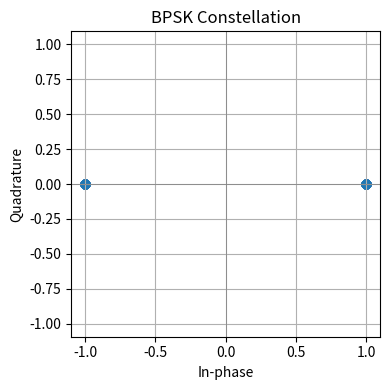
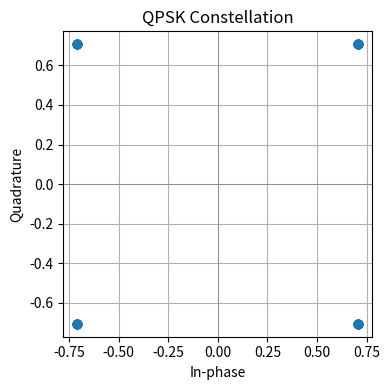
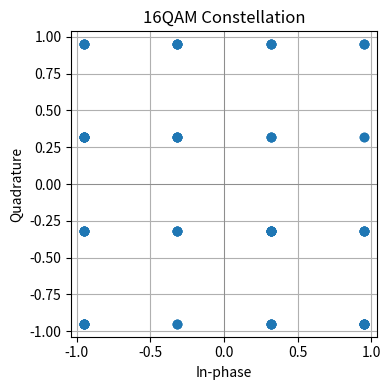
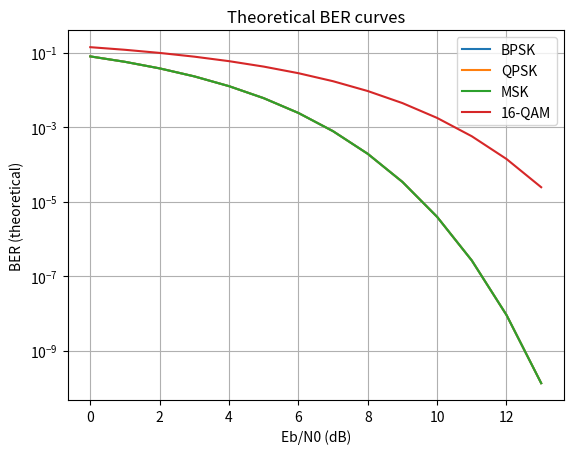

Generate these figures, in order, with matplotlib:
"""
Coherent BPSK / QPSK / MSK / 16-QAM
Daivik's slice: signal-space diagrams, transmitter, theoretical BER,
bandwidth efficiency. NO noise/channel/receiver here yet -- that plugs
in once Himanshu's shared AWGN module is ready (see bottom TODO).
"""

import numpy as np
import matplotlib.pyplot as plt
from scipy.special import erfc

rng = np.random.default_rng(42)

# ---------------------------------------------------------------
# 1. Bit-to-symbol mapping (Gray coding) -> constellation points
# ---------------------------------------------------------------

def bpsk_map(bits):
    # 0 -> -1, 1 -> +1
    return 2 * bits - 1 + 0j

def qpsk_map(bits):
    # bits grouped in pairs, Gray-coded, normalized to unit energy
    bits = bits.reshape(-1, 2)
    i = 2 * bits[:, 0] - 1
    q = 2 * bits[:, 1] - 1
    return (i + 1j * q) / np.sqrt(2)

def qam16_map(bits):
    # bits grouped in 4s: 2 for I, 2 for Q, Gray-coded amplitude levels
    gray2level = {(0, 0): -3, (0, 1): -1, (1, 1): 1, (1, 0): 3}
    bits = bits.reshape(-1, 4)
    i = np.array([gray2level[(b[0], b[1])] for b in bits])
    q = np.array([gray2level[(b[2], b[3])] for b in bits])
    norm = np.sqrt(10)  # average energy normalization for 16-QAM
    return (i + 1j * q) / norm

def msk_map(bits, Tb=1.0, fs=100):
    """
    MSK as continuous-phase FSK, h=0.5. Returns the baseband complex
    envelope samples (not just symbol points -- MSK doesn't have a
    fixed constellation like the others, it's a phase trajectory).
    """
    bits = 2 * bits - 1  # +/-1
    t = np.arange(0, len(bits) * Tb, 1 / fs)
    phase = np.zeros_like(t)
    for k, b in enumerate(bits):
        idx = (t >= k * Tb) & (t < (k + 1) * Tb)
        phase[idx] = phase[idx - 1][0] if k > 0 else 0
        phase[idx] += b * (np.pi / (2 * Tb)) * (t[idx] - k * Tb)
    envelope = np.exp(1j * phase)
    return envelope, t


# ---------------------------------------------------------------
# 2. Signal-space / constellation plots
# ---------------------------------------------------------------

def plot_constellation(symbols, title):
    plt.figure(figsize=(4, 4))
    plt.scatter(symbols.real, symbols.imag)
    plt.axhline(0, color="gray", lw=0.5)
    plt.axvline(0, color="gray", lw=0.5)
    plt.title(title)
    plt.xlabel("In-phase")
    plt.ylabel("Quadrature")
    plt.grid(True)
    plt.axis("equal")
    plt.tight_layout()
    plt.savefig(f"{title.replace(' ', '_')}.png", dpi=150)
    plt.close()


# ---------------------------------------------------------------
# 3. Theoretical BER formulas (function of Eb/N0 in dB)
# ---------------------------------------------------------------

def q_func(x):
    return 0.5 * erfc(x / np.sqrt(2))

def ber_bpsk_theory(ebn0_db):
    ebn0 = 10 ** (ebn0_db / 10)
    return q_func(np.sqrt(2 * ebn0))

def ber_qpsk_theory(ebn0_db):
    # same as BPSK per bit for Gray-coded QPSK
    return ber_bpsk_theory(ebn0_db)

def ber_msk_theory(ebn0_db):
    # coherent MSK has same theoretical BER as BPSK
    return ber_bpsk_theory(ebn0_db)

def ber_16qam_theory(ebn0_db):
    M = 16
    k = np.log2(M)
    ebn0 = 10 ** (ebn0_db / 10)
    esn0 = k * ebn0
    # standard approx for rectangular M-QAM, Gray-coded
    term = (1 - 1 / np.sqrt(M)) * q_func(np.sqrt(3 * esn0 / (M - 1)))
    return (4 / k) * term


# ---------------------------------------------------------------
# 4. Bandwidth efficiency (bits/sec/Hz)
# ---------------------------------------------------------------

def bandwidth_efficiency():
    # bits/symbol / (bandwidth in symbols/sec terms), using Nyquist
    # minimum bandwidth Rs for each scheme -- fill in your report's
    # exact bandwidth definition (e.g. null-to-null vs Nyquist) here
    schemes = {
        "BPSK": 1,          # 1 bit/symbol, B = Rs
        "QPSK": 2,          # 2 bits/symbol, B = Rs
        "MSK": 1,           # 1 bit/symbol, B = 1.5*Rs (approx, tighter than BFSK)
        "16-QAM": 4,        # 4 bits/symbol, B = Rs
    }
    return schemes


# ---------------------------------------------------------------
# 5. Quick sanity check / demo
# ---------------------------------------------------------------

if __name__ == "__main__":
    n_bits = 10000

    bits = rng.integers(0, 2, n_bits)
    plot_constellation(bpsk_map(bits[:200]), "BPSK Constellation")

    bits = rng.integers(0, 2, n_bits - n_bits % 2)
    plot_constellation(qpsk_map(bits[:200]), "QPSK Constellation")

    bits = rng.integers(0, 2, n_bits - n_bits % 4)
    plot_constellation(qam16_map(bits[:400]), "16QAM Constellation")

    ebn0_range = np.arange(0, 14, 1)
    plt.figure()
    plt.semilogy(ebn0_range, ber_bpsk_theory(ebn0_range), label="BPSK")
    plt.semilogy(ebn0_range, ber_qpsk_theory(ebn0_range), label="QPSK")
    plt.semilogy(ebn0_range, ber_msk_theory(ebn0_range), label="MSK")
    plt.semilogy(ebn0_range, ber_16qam_theory(ebn0_range), label="16-QAM")
    plt.xlabel("Eb/N0 (dB)")
    plt.ylabel("BER (theoretical)")
    plt.legend()
    plt.grid(True, which="both")
    plt.title("Theoretical BER curves")
    plt.savefig("theoretical_BER_curves.png", dpi=150)
    plt.close()

    print("Bandwidth efficiency (bits/sec/Hz, ideal Nyquist):")
    for scheme, bits_per_sym in bandwidth_efficiency().items():
        print(f"  {scheme}: {bits_per_sym} bits/symbol")

# ---------------------------------------------------------------
# TODO once Himanshu's AWGN channel module is ready:
#   - import his awgn_channel(symbols, ebn0_db) function
#   - pass bpsk_map()/qpsk_map()/qam16_map()/msk_map() output through it
#   - implement correlator/matched-filter receivers to recover bits
#   - compute simulated BER, overlay on the theoretical curves above
# ---------------------------------------------------------------
